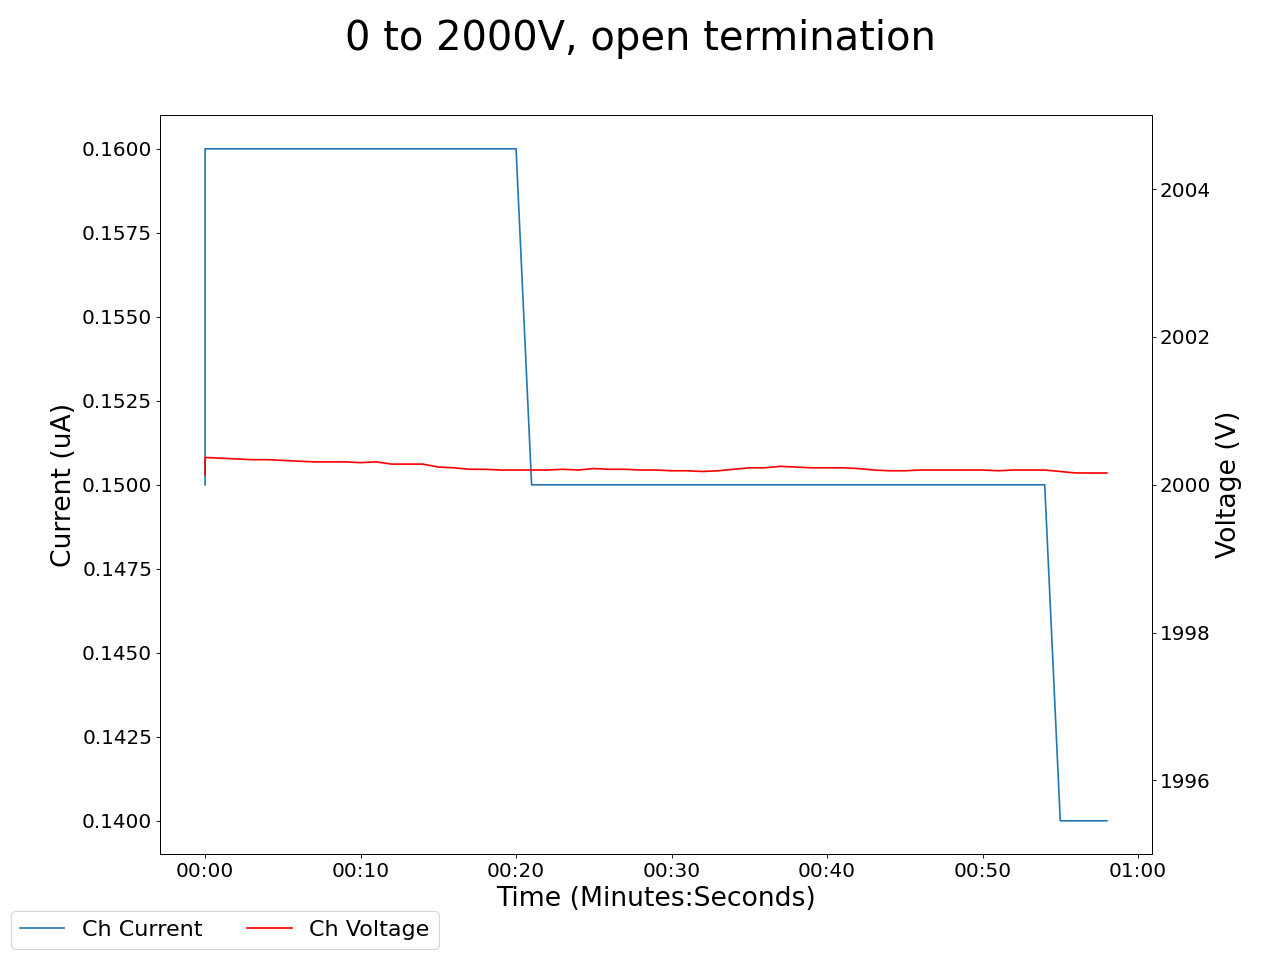

The data file committed next to this chart (first rows):
2025-05-01 16:43:04.794597, 1999.52001953125, 0.20000000298023224, 2000.1300048828125, 0.15000000596046448, 1999.43994140625, 0.7200000286102295, 1999.989990234375, 0.14000000059604645, 2000.02001953125, 0.1599999964237213, 1999.93994140625, 0.11999999731779099, 1999.8900146484375, 0.17000000178813934, 1999.5999755859375, 0.12999999523162842, 0.03999999910593033, 0.0, 0.07999999821186066, 0.0, 0.28999999165534973, 0.0, 0.6700000166893005
2025-05-01 16:43:05.794491, 2000, 0.21, 2000, 0.16, 1999, 0.63, 2000, 0.14, 2000, 0.16, 2000, 0.13, 2000, 0.18, 2000, 0.14, 0.03, 0.0, 0.08, 0.0, 0.27, 0.0, 0.67
2025-05-01 16:43:06.794491, 2000, 0.21, 2000, 0.16, 1999, 0.63, 2000, 0.14, 2000, 0.16, 2000, 0.13, 2000, 0.18, 2000, 0.14, 0.03, 0.0, 0.08, 0.0, 0.26, 0.0, 0.67
2025-05-01 16:43:07.794490, 2000, 0.21, 2000, 0.16, 1999, 0.63, 2000, 0.14, 2000, 0.16, 2000, 0.13, 2000, 0.18, 2000, 0.14, 0.03, 0.0, 0.08, 0.0, 0.24, 0.0, 0.67
2025-05-01 16:43:08.794490, 2000, 0.21, 2000, 0.16, 1999, 0.62, 2000, 0.14, 2000, 0.16, 2000, 0.13, 2000, 0.18, 2000, 0.14, 0.03, 0.0, 0.08, 0.0, 0.23, 0.0, 0.67
2025-05-01 16:43:09.794492, 2000, 0.21, 2000, 0.16, 1999, 0.62, 2000, 0.14, 2000, 0.16, 2000, 0.13, 2000, 0.18, 2000, 0.14, 0.03, 0.0, 0.08, 0.0, 0.23, 0.0, 0.67
2025-05-01 16:43:10.794490, 2000, 0.21, 2000, 0.16, 1999, 0.61, 2000, 0.14, 2000, 0.16, 2000, 0.13, 2000, 0.18, 2000, 0.14, 0.03, 0.0, 0.07, 0.0, 0.22, 0.0, 0.67
2025-05-01 16:43:11.794490, 2000, 0.21, 2000, 0.16, 1999, 0.6, 2000, 0.14, 2000, 0.16, 2000, 0.13, 2000, 0.18, 2000, 0.14, 0.03, 0.0, 0.07, 0.0, 0.2, 0.0, 0.67
2025-05-01 16:43:12.794490, 2000, 0.21, 2000, 0.16, 1999, 0.59, 2000, 0.14, 2000, 0.16, 2000, 0.13, 2000, 0.18, 2000, 0.14, 0.03, 0.0, 0.07, 0.0, 0.19, 0.0, 0.67
2025-05-01 16:43:13.794490, 2000, 0.21, 2000, 0.16, 1999, 0.59, 2000, 0.14, 2000, 0.16, 2000, 0.13, 2000, 0.18, 2000, 0.14, 0.03, 0.0, 0.07, 0.0, 0.19, 0.0, 0.67
2025-05-01 16:43:14.794490, 2000, 0.21, 2000, 0.16, 1999, 0.58, 2000, 0.14, 2000, 0.16, 2000, 0.13, 2000, 0.18, 2000, 0.14, 0.03, 0.0, 0.07, 0.0, 0.18, 0.0, 0.66
2025-05-01 16:43:15.794490, 2000, 0.21, 2000, 0.16, 1999, 0.57, 2000, 0.14, 2000, 0.16, 2000, 0.13, 2000, 0.18, 2000, 0.14, 0.03, 0.0, 0.07, 0.0, 0.17, 0.0, 0.66
2025-05-01 16:43:16.794490, 2000, 0.21, 2000, 0.16, 1999, 0.56, 2000, 0.14, 2000, 0.16, 2000, 0.13, 2000, 0.18, 2000, 0.14, 0.02, 0.0, 0.07, 0.0, 0.16, 0.0, 0.66
2025-05-01 16:43:17.794490, 2000, 0.21, 2000, 0.16, 1999, 0.55, 2000, 0.14, 2000, 0.16, 2000, 0.13, 2000, 0.18, 2000, 0.14, 0.02, 0.0, 0.07, 0.0, 0.15, 0.0, 0.66
2025-05-01 16:43:18.794490, 2000, 0.21, 2000, 0.16, 1999, 0.55, 2000, 0.14, 2000, 0.16, 2000, 0.13, 2000, 0.18, 2000, 0.14, 0.02, 0.0, 0.07, 0.0, 0.15, 0.0, 0.66
2025-05-01 16:43:19.794491, 2000, 0.21, 2000, 0.16, 1999, 0.54, 2000, 0.14, 2000, 0.16, 2000, 0.13, 2000, 0.18, 2000, 0.14, 0.02, 0.0, 0.07, 0.0, 0.14, 0.0, 0.66
2025-05-01 16:43:20.794491, 2000, 0.21, 2000, 0.16, 1999, 0.53, 2000, 0.14, 2000, 0.16, 2000, 0.13, 2000, 0.18, 2000, 0.14, 0.02, 0.0, 0.07, 0.0, 0.14, 0.0, 0.66
2025-05-01 16:43:21.794490, 2000, 0.21, 2000, 0.16, 1999, 0.51, 2000, 0.14, 2000, 0.16, 2000, 0.13, 2000, 0.18, 2000, 0.14, 0.02, 0.0, 0.07, 0.0, 0.13, 0.0, 0.66
2025-05-01 16:43:22.794490, 2000, 0.21, 2000, 0.16, 1999, 0.51, 2000, 0.14, 2000, 0.16, 2000, 0.13, 2000, 0.18, 2000, 0.14, 0.02, 0.0, 0.07, 0.0, 0.13, 0.0, 0.66
2025-05-01 16:43:23.794490, 2000, 0.21, 2000, 0.16, 1999, 0.5, 2000, 0.14, 2000, 0.16, 2000, 0.13, 2000, 0.18, 2000, 0.14, 0.02, 0.0, 0.07, 0.0, 0.12, 0.0, 0.66
2025-05-01 16:43:24.794490, 2000, 0.21, 2000, 0.16, 1999, 0.49, 2000, 0.14, 2000, 0.16, 2000, 0.13, 2000, 0.18, 2000, 0.14, 0.02, 0.0, 0.07, 0.0, 0.11, 0.0, 0.66
2025-05-01 16:43:25.794490, 2000, 0.21, 2000, 0.16, 1999, 0.48, 2000, 0.14, 2000, 0.16, 2000, 0.13, 2000, 0.18, 2000, 0.14, 0.02, 0.0, 0.06, 0.0, 0.11, 0.0, 0.66
2025-05-01 16:43:26.794490, 2000, 0.2, 2000, 0.15, 1999, 0.47, 2000, 0.14, 2000, 0.16, 2000, 0.13, 2000, 0.18, 2000, 0.13, 0.02, 0.0, 0.06, 0.0, 0.1, 0.0, 0.65
2025-05-01 16:43:27.794490, 2000, 0.2, 2000, 0.15, 1999, 0.47, 2000, 0.14, 2000, 0.16, 2000, 0.13, 2000, 0.18, 2000, 0.13, 0.02, 0.0, 0.06, 0.0, 0.1, 0.0, 0.65
2025-05-01 16:43:28.794490, 2000, 0.2, 2000, 0.15, 1999, 0.46, 2000, 0.14, 2000, 0.16, 2000, 0.13, 2000, 0.17, 2000, 0.13, 0.02, 0.0, 0.06, 0.0, 0.1, 0.0, 0.65
2025-05-01 16:43:29.794490, 2000, 0.2, 2000, 0.15, 1999, 0.46, 2000, 0.14, 2000, 0.16, 2000, 0.12, 2000, 0.17, 2000, 0.13, 0.02, 0.0, 0.06, 0.0, 0.09, 0.0, 0.65
2025-05-01 16:43:30.794490, 2000, 0.2, 2000, 0.15, 1999, 0.45, 2000, 0.14, 2000, 0.16, 2000, 0.12, 2000, 0.17, 2000, 0.13, 0.02, 0.0, 0.06, 0.0, 0.09, 0.0, 0.65
2025-05-01 16:43:31.794490, 2000, 0.2, 2000, 0.15, 1999, 0.44, 2000, 0.14, 2000, 0.16, 2000, 0.12, 2000, 0.17, 2000, 0.13, 0.02, 0.0, 0.06, 0.0, 0.08, 0.0, 0.65
2025-05-01 16:43:32.794490, 2000, 0.2, 2000, 0.15, 1999, 0.44, 2000, 0.14, 2000, 0.16, 2000, 0.12, 2000, 0.17, 2000, 0.13, 0.02, 0.0, 0.06, 0.0, 0.08, 0.0, 0.65
2025-05-01 16:43:33.794490, 2000, 0.2, 2000, 0.15, 1999, 0.43, 2000, 0.13, 2000, 0.16, 2000, 0.12, 2000, 0.17, 2000, 0.13, 0.02, 0.0, 0.06, 0.0, 0.08, 0.0, 0.65
2025-05-01 16:43:34.794490, 2000, 0.2, 2000, 0.15, 1999, 0.42, 2000, 0.13, 2000, 0.16, 2000, 0.12, 2000, 0.17, 2000, 0.13, 0.01, 0.0, 0.06, 0.0, 0.07, 0.0, 0.65
2025-05-01 16:43:35.794490, 2000, 0.2, 2000, 0.15, 1999, 0.41, 2000, 0.13, 2000, 0.16, 2000, 0.12, 2000, 0.17, 2000, 0.13, 0.01, 0.0, 0.06, 0.0, 0.07, 0.0, 0.65
2025-05-01 16:43:36.794490, 2000, 0.2, 2000, 0.15, 1999, 0.41, 2000, 0.13, 2000, 0.16, 2000, 0.12, 2000, 0.17, 2000, 0.13, 0.01, 0.0, 0.06, 0.0, 0.07, 0.0, 0.65
2025-05-01 16:43:37.794490, 2000, 0.2, 2000, 0.15, 1999, 0.4, 2000, 0.13, 2000, 0.16, 2000, 0.12, 2000, 0.17, 2000, 0.13, 0.01, 0.0, 0.06, 0.0, 0.06, 0.0, 0.65
2025-05-01 16:43:38.794490, 2000, 0.2, 2000, 0.15, 1999, 0.39, 2000, 0.13, 2000, 0.16, 2000, 0.12, 2000, 0.17, 2000, 0.13, 0.01, 0.0, 0.06, 0.0, 0.06, 0.0, 0.65
2025-05-01 16:43:39.794490, 2000, 0.2, 2000, 0.15, 1999, 0.39, 2000, 0.13, 2000, 0.16, 2000, 0.12, 2000, 0.17, 2000, 0.13, 0.01, 0.0, 0.06, 0.0, 0.06, 0.0, 0.65
2025-05-01 16:43:40.794490, 2000, 0.2, 2000, 0.15, 1999, 0.38, 2000, 0.13, 2000, 0.15, 2000, 0.12, 2000, 0.17, 2000, 0.13, 0.01, 0.0, 0.06, 0.0, 0.06, 0.0, 0.65
2025-05-01 16:43:41.794490, 2000, 0.2, 2000, 0.15, 1999, 0.38, 2000, 0.13, 2000, 0.15, 2000, 0.12, 2000, 0.17, 2000, 0.13, 0.01, 0.0, 0.06, 0.0, 0.06, 0.0, 0.65
2025-05-01 16:43:42.794490, 2000, 0.2, 2000, 0.15, 1999, 0.37, 2000, 0.13, 2000, 0.15, 2000, 0.12, 2000, 0.17, 2000, 0.13, 0.01, 0.0, 0.06, 0.0, 0.05, 0.0, 0.65
2025-05-01 16:43:43.794490, 2000, 0.2, 2000, 0.15, 1999, 0.36, 2000, 0.13, 2000, 0.15, 2000, 0.12, 2000, 0.17, 2000, 0.13, 0.01, 0.0, 0.06, 0.0, 0.05, 0.0, 0.65
2025-05-01 16:43:44.794490, 2000, 0.2, 2000, 0.15, 1999, 0.36, 2000, 0.13, 2000, 0.15, 2000, 0.12, 2000, 0.17, 2000, 0.13, 0.01, 0.0, 0.06, 0.0, 0.05, 0.0, 0.65
2025-05-01 16:43:45.794490, 2000, 0.2, 2000, 0.15, 1999, 0.36, 2000, 0.13, 2000, 0.15, 2000, 0.12, 2000, 0.17, 2000, 0.13, 0.01, 0.0, 0.06, 0.0, 0.05, 0.0, 0.65
2025-05-01 16:43:46.794490, 2000, 0.2, 2000, 0.15, 1999, 0.35, 2000, 0.13, 2000, 0.15, 2000, 0.12, 2000, 0.17, 2000, 0.13, 0.01, 0.0, 0.06, 0.0, 0.05, 0.0, 0.65
2025-05-01 16:43:47.794490, 2000, 0.2, 2000, 0.15, 1999, 0.34, 2000, 0.13, 2000, 0.15, 2000, 0.12, 2000, 0.17, 2000, 0.13, 0.01, 0.0, 0.06, 0.0, 0.04, 0.0, 0.65
2025-05-01 16:43:48.794490, 2000, 0.2, 2000, 0.15, 1999, 0.34, 2000, 0.13, 2000, 0.15, 2000, 0.12, 2000, 0.17, 2000, 0.13, 0.01, 0.0, 0.06, 0.0, 0.04, 0.0, 0.65
2025-05-01 16:43:49.794490, 2000, 0.2, 2000, 0.15, 1999, 0.33, 2000, 0.13, 2000, 0.15, 2000, 0.12, 2000, 0.17, 2000, 0.13, 0.01, 0.0, 0.06, 0.0, 0.04, 0.0, 0.65
2025-05-01 16:43:50.794491, 2000, 0.2, 2000, 0.15, 1999, 0.33, 2000, 0.13, 2000, 0.15, 2000, 0.12, 2000, 0.17, 2000, 0.13, 0.01, 0.0, 0.06, 0.0, 0.04, 0.0, 0.65
2025-05-01 16:43:51.794490, 2000, 0.2, 2000, 0.15, 1999, 0.32, 2000, 0.13, 2000, 0.15, 2000, 0.12, 2000, 0.17, 2000, 0.13, 0.01, 0.0, 0.06, 0.0, 0.04, 0.0, 0.65
2025-05-01 16:43:52.794490, 2000, 0.2, 2000, 0.15, 1999, 0.32, 2000, 0.13, 2000, 0.15, 2000, 0.12, 2000, 0.17, 2000, 0.13, 0.01, 0.0, 0.06, 0.0, 0.04, 0.0, 0.65
2025-05-01 16:43:53.794490, 2000, 0.2, 2000, 0.15, 1999, 0.31, 2000, 0.13, 2000, 0.15, 2000, 0.12, 2000, 0.17, 2000, 0.12, 0.01, 0.0, 0.06, 0.0, 0.04, 0.0, 0.65
2025-05-01 16:43:54.794490, 2000, 0.2, 2000, 0.15, 1999, 0.31, 2000, 0.13, 2000, 0.15, 2000, 0.12, 2000, 0.17, 2000, 0.12, 0.01, 0.0, 0.06, 0.0, 0.04, 0.0, 0.65
2025-05-01 16:43:55.794490, 2000, 0.2, 2000, 0.15, 1999, 0.31, 2000, 0.13, 2000, 0.15, 2000, 0.11, 2000, 0.17, 2000, 0.12, 0.01, 0.0, 0.06, 0.0, 0.03, 0.0, 0.65
2025-05-01 16:43:56.794490, 2000, 0.2, 2000, 0.15, 1999, 0.3, 2000, 0.13, 2000, 0.15, 2000, 0.11, 2000, 0.17, 2000, 0.12, 0.01, 0.0, 0.06, 0.0, 0.03, 0.0, 0.65
2025-05-01 16:43:57.794490, 2000, 0.2, 2000, 0.15, 1999, 0.3, 2000, 0.12, 2000, 0.15, 2000, 0.11, 2000, 0.17, 2000, 0.12, 0.01, 0.0, 0.06, 0.0, 0.03, 0.0, 0.65
2025-05-01 16:43:58.794490, 2000, 0.2, 2000, 0.15, 1999, 0.29, 2000, 0.12, 2000, 0.15, 2000, 0.11, 2000, 0.17, 2000, 0.12, 0.01, 0.0, 0.06, 0.0, 0.03, 0.0, 0.65
2025-05-01 16:43:59.794490, 2000, 0.2, 2000, 0.15, 1999, 0.29, 2000, 0.12, 2000, 0.15, 2000, 0.11, 2000, 0.17, 2000, 0.12, 0.01, 0.0, 0.06, 0.0, 0.03, 0.0, 0.65
2025-05-01 16:44:00.794490, 2000, 0.2, 2000, 0.14, 1999, 0.29, 2000, 0.12, 2000, 0.15, 2000, 0.11, 2000, 0.17, 2000, 0.12, 0.0, 0.0, 0.06, 0.0, 0.03, 0.0, 0.64
2025-05-01 16:44:01.794491, 2000, 0.2, 2000, 0.14, 1999, 0.28, 2000, 0.12, 2000, 0.15, 2000, 0.11, 2000, 0.17, 2000, 0.12, 0.0, 0.0, 0.06, 0.0, 0.03, 0.0, 0.64
2025-05-01 16:44:02.794490, 2000, 0.2, 2000, 0.14, 1999, 0.28, 2000, 0.12, 2000, 0.15, 2000, 0.11, 2000, 0.17, 2000, 0.12, 0.0, 0.0, 0.06, 0.0, 0.03, 0.0, 0.64
2025-05-01 16:44:03.794490, 2000, 0.2, 2000, 0.14, 1999, 0.27, 2000, 0.12, 2000, 0.15, 2000, 0.11, 2000, 0.17, 2000, 0.12, 0.0, 0.0, 0.06, 0.0, 0.03, 0.0, 0.64
